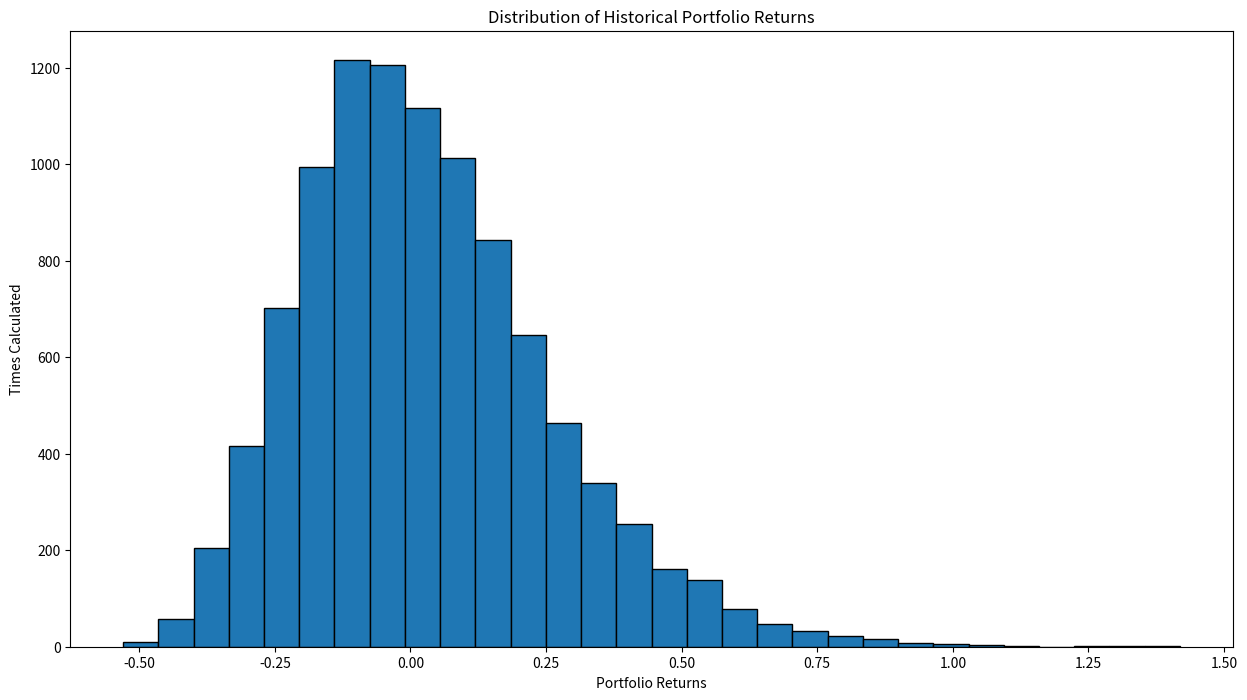

Python code for this plot:
import numpy as np
from scipy.stats import norm
import numpy.matlib
from scipy.stats import uniform
import matplotlib.pyplot as plt
import math as m
import random as r
from scipy.stats import uniform

'https://medium.com/the-quant-journey/monte-carlo-methods-for-risk-management-var-estimation-in-python-1f42d4b0d574'

# General share info
S_0 = np.array([[100],[95],[50]])
sigma = np.array([[0.15],[0.2],[0.3]])
corr_mat = np.array([[1, 0.2, 0.4],[0.2, 1, 0.8],[0.4, 0.8, 1]])
L = np.linalg.cholesky(corr_mat)
r = 0.1
T = 1

np.random.seed(0)
t_simulations = 10000
alpha = 0.05
# current portfolio value
portval_current = np.sum(S_0)

def terminal_shareprice(S_0, risk_free_rate, sigma, Z, T):
    """
    Generates the terminal share price given some random normal values, z
    """
    # It returns an array of terminal stock prices.
    return S_0*np.exp((risk_free_rate-sigma**2/2)*T+sigma*np.sqrt(T)*Z)

# Creating 10000 simulations for future portfolio values
Z = np.matmul(L, norm.rvs(size= [3, t_simulations]))
portval_future = np.sum(terminal_shareprice(S_0, r, sigma, Z, T), axis=0)

# Calculating portfolio returns
port_return = (portval_future - portval_current)/portval_current

# Sorting the Returns
port_return = np.sort(port_return)

# Determining VaR
mVar_estimate = -port_return[int (np.floor(alpha*t_simulations))-1]

# Historical simulation
np.random.seed(0)
s0 = 25
sigma = 0.1
r = 0.1
T = 1
alpha = 0.05
t_simulations = 10000
dT = 1/365

def share_path(S_0, risk_free_rate, sigma, Z, dT):
    """
    Generates the terminal share price given some random normal values, Z
    """
    return S_0*np.exp(np.cumsum((risk_free_rate - sigma**2/2)*dT + sigma*np.sqrt(dT)*Z,1))

# generate synthetic share data

Z_histdata = norm.rvs(size = [3,5*365])
corr_Z = np.transpose(np.matmul(L, Z_histdata))
price_path = share_path(s0, r, sigma, corr_Z, dT)

# current portfolio value as the sum of the most recent share price
hist_s0 = price_path[-1]
hist_portval = np.sum(hist_s0)

# initialize a vector to capture simulated portfolio returns
hist_portret = [None]*t_simulations

# determining historical log returns
hist_lret = np.log(price_path[1:]) - np.log(price_path[0: -1])

# using historical returns to project future returns
for i in range(t_simulations):
    rand_samp = uniform.rvs(size=365)*(len(price_path)-1)
    rand_samp = [int(x) for x in rand_samp]
    
    share_returns = hist_lret[rand_samp]
    s_term = hist_s0*np.exp(np.sum(share_returns, axis=0))
    hist_portret[i] = (np.sum(s_term) - hist_portval)/hist_portval
    
# Sorting portfolio returns
hist_portret = np.sort(hist_portret)

# Historical VaR estimate
hVaR_estimate = -hist_portret[int(np.floor(alpha*t_simulations))-1]

plt.figure(figsize=(15,8))
plt.title("Distribution of Historical Portfolio Returns")
plt.xlabel("Portfolio Returns")
plt.ylabel("Times Calculated")
plt.hist(hist_portret, bins=30, ec="black")
plt.show()